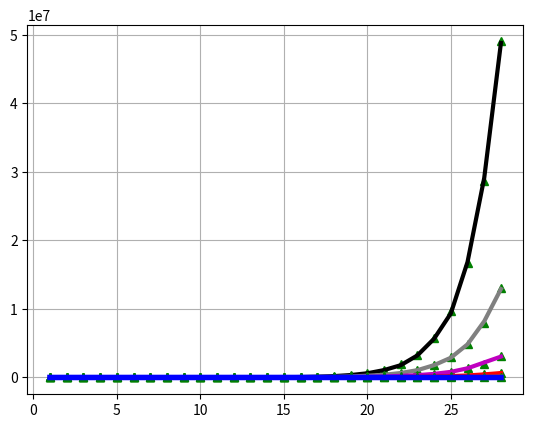

Python code for this plot: (Note: this script raises an exception after producing the figure.)
# importação das Bibliotecas
import math
import random
import pandas as pd
import numpy as np
import seaborn as sn
import matplotlib.pyplot as plt
import scipy.stats as ss


x = range(1,29,1)
Simula = (5.435454,10.458536,16.80069,24.323132,33.111801,42.3991,52.685159,63.740594,75.540224,87.685359,100.063496,113.373247,127.381238
,140.746555,155.048085,169.562516,184.578448,199.591489,214.537524,229.947475,245.657866,261.924082,276.106561,292.568077
,308.689069,323.379788,340.585819,357.314331)

GS = (5.446778213,10.49053917,16.85010077,24.37650446,32.9376549,42.41641095,52.70889273,63.72298034,75.37698257,87.59845624,100.3231593,113.4941224
,127.0608255,140.9784679,155.2073206,169.7121522,184.4617199,199.4283177,214.587376,229.917107,245.3981893,261.0134886,276.7478106,292.5876811
,308.5211512,324.5376246,340.6277049,356.783059)

Reju_9 = (8.17,19.3917,40.3141,75.8624,138.5335,247.705,432.8554,764.5207,1349.4621,2390.3672,4138.3037
,7226.6336,12610.2448,22236.4164,37331.3457,65370.9466,115277.8925,199482.3302,354071.4756,612667.7214
,1077634.067,1791836.771,3222581.471,5661958.244,9349992.235,16850849.22,29122293.33,48817686.99)

Reju_91 = (8.382,18.921,37.393,69.151,127.627,225.539,402.795,632.94,1119.21,1939.591,3249.405,5513.119
,9335.482,16045.255,27626.916,45627.246,78864.927,141212.271,221415.421,389333.329,661312.438,1062841.148
,1947642.438,3159982.948,5218949.573,9065225.818,16177674.64,26437286.25)

Reju_92 = (7.959,17.869,36.735,65.346,121.725,202.951,329.205,560.324,956.872,1588.833,2595.211
,4343.224,7136.04,11803.742,19279.461,32318.956,55561.804,93819.183,142238.898,256753.167,391732.048
,652840.289,1066627.599,1801662.232,2881095.882,4838495.296,8203196.249,12907343.28)

Reju_93 = (7.693,17.541,33.092,62.464,106.855,171.258,294.407,488.906,789.307,1285.963,2071.441
,3555.104,5293.358,8208.857,14209.164,22414.774,36233.038,56430.483,98003.382,153175.075,230629.236
,367012.469,622374.14,972602.424,1578910.005,2518023.844,4014552.929,6619933.745)

Reju_94 = (7.359,17.567,33.858,58.347,105.648,174.43,264.345,422.985,696.915,1083.119,1666.509,2569.247
,3876.961,6108.492,10235.597,15611.102,22615.702,37507.976,56839.148,89790.959,138440.903,230799.046,339613.603
,525158.781,817140.238,1338740.135,2195829.3,3047693.068)

Reju_95 = (7.673,16.756,32.533,56.427,92.834,150.858,237.011,364.643,568.089,865.277,1339.429
,1985.877,2875.394,4364.342,7156.256,10535.552,16082.227,23682.935,34641.939,55221.141,85643.29
,117734.163,182188.101,281107.086,438521.61,643263.376,968217.019,1492042.493)

Reju_96 = (7.382,15.953,30.198,48.99,85.255,133.207,195.814,310.637,443.693,682.992,1031.828,1530.268,2230.995
,3150.607,4726.061,7083.099,9981.162,14526.687,21751.579,30504.528,45462.81,67914.384,103155.211,140341.177
,208997.932,292831.957,449922.126,648146.904)

Reju_97 = (7.274,16.509,30.537,49.527,82.182,123.985,173.064,265.1,382.245,518.803,814.577,1117.215
,1620.337,2238.515,3232.586,4588.088,5959.955,9286.9,12879.436,17143.478,23537.923
,34113.647,50306.611,68176.073,94469.403,135631.119,194206.215,284073.814)

Reju_98 = (7.1484, 15.4373, 27.8197, 46.6118, 71.8894, 106.9733, 155.4935,224.4175, 314.3871, 437.9404
, 598.7475, 821.0079, 1139.017, 1523.22, 2092.5409, 2748.8782,3784.153, 5154.7666
, 6830.4071, 9478.3713, 12200.0345, 16903.9505, 23120.748, 30792.335,41529.4048, 56638.8078, 74530.7701, 101177.7708)

Reju_99 = (7.02172, 14.99599, 26.89201, 43.66623, 66.55378, 97.36456, 137.53675,189.50498, 257.91195, 346.20698, 459.16799, 601.36478
, 786.17561, 1022.23828, 1334.42993, 1712.80689, 2204.77487,2843.89253, 3618.95423, 4637.45267, 5956.83116, 7672.50338,
9764.0386, 12491.01406,15879.92959, 20337.74713, 25936.01868, 33321.68415)


Reju_exp_9 = np.polyfit(x, np.log(Reju_9),1)
print(Reju_exp_9)
Reju_exp_91 = np.polyfit(x, np.log(Reju_91),1)
print(Reju_exp_91)
Reju_exp_92 = np.polyfit(x, np.log(Reju_92),1)
print(Reju_exp_92)
Reju_exp_93 = np.polyfit(x, np.log(Reju_93),1)
print(Reju_exp_93)
Reju_exp_94 = np.polyfit(x, np.log(Reju_94),1)
print(Reju_exp_94)
Reju_exp_95 = np.polyfit(x, np.log(Reju_95),1)
print(Reju_exp_95)
Reju_exp_96 = np.polyfit(x, np.log(Reju_96),1)
print(Reju_exp_96)
Reju_exp_97 = np.polyfit(x, np.log(Reju_97),1)
print(Reju_exp_97)
Reju_exp_98 = np.polyfit(x, np.log(Reju_98),1)
print(Reju_exp_98)
Reju_exp_99 = np.polyfit(x, np.log(Reju_99),1)
print(Reju_exp_99)


param_exp_9 = [math.e**Reju_exp_9[1], math.e**Reju_exp_9[0]]
print('parametros exp 90', param_exp_9)
param_exp_91 = [math.e**Reju_exp_91[1], math.e**Reju_exp_91[0]]
print('parametros exp 91', param_exp_91)
param_exp_92 = [math.e**Reju_exp_92[1], math.e**Reju_exp_92[0]]
print('parametros exp 92', param_exp_92)
param_exp_93 = [math.e**Reju_exp_93[1], math.e**Reju_exp_93[0]]
print('parametros exp 93', param_exp_93)
param_exp_94 = [math.e**Reju_exp_94[1], math.e**Reju_exp_94[0]]
print('parametros exp 94', param_exp_94)
param_exp_95 = [math.e**Reju_exp_95[1], math.e**Reju_exp_95[0]]
print('parametros exp 95', param_exp_95)
param_exp_96 = [math.e**Reju_exp_96[1], math.e**Reju_exp_96[0]]
print('parametros exp 96', param_exp_96)
param_exp_97 = [math.e**Reju_exp_97[1], math.e**Reju_exp_97[0]]
print('parametros exp 97', param_exp_97)
param_exp_98 = [math.e**Reju_exp_98[1], math.e**Reju_exp_98[0]]
print('parametros exp 98', param_exp_98)
param_exp_99 = [math.e**Reju_exp_99[1], math.e**Reju_exp_99[0]]
print('parametros exp 99', param_exp_99)



#plt.title('Reju_95')
#plt.xlabel('Passos até o estouro do Bucket')
#plt.ylabel('Frequencia')

'''''''''
#rX = np.linspace(0,29)
rP = np.exp(x*Reju_exp_95[0]+Reju_exp_95[1])
print('rP', rP)
#print(rP)
#print(rX)
#plt.hist(Reju_95, bins=30, density=True)
plt.title("Distribuição Exponencial")
plt.xlabel('Passos até o estouro do Bucket')
plt.ylabel('Frequencia')
plt.plot(x,rP, color='blue',label='Exp')
plt.plot(x,Reju_95, color='green',label='Reju_5%')
plt.legend()
#plt.show()
'''


depths = np.linspace(1, 28, 28)
analitico9 = 14.1693/(0.46*0.90)**(0.60977*depths)
analitico91 = 9.96429/(0.46*0.91)**(0.606878*depths)
analitico92 = 13.9233/(0.46*0.92)**(0.570972*depths)
analitico93 = 9.33475/(0.46*0.93)**(0.566466*depths)
analitico94 = 20.0881/(0.46*0.94)**(0.509257*depths)
analitico95 = 12.7366/(0.46*0.95)**(0.503363*depths)
analitico96 = 15.5557/(0.46*0.96)**(0.464842*depths)
analitico97 = 12.7911/(0.46*0.97)**(0.44252*depths)
analitico98 = 24.7297/(0.46*0.98)**(0.37278*depths)
analitico99 = 33.7894/(0.46*0.99)**(0.312959*depths)
#print('Analitico', analitico)


#plt.style.use('ggplot')
#fig1 = plt.figure(figsize=(13, 13))
#plt.axis([1, 29, 1, 1000000])
plt.plot(x,analitico9, 'g^')
plt.plot(x,Reju_9, color='k',label='10%', linewidth=3)
#plt.plot(x,analitico91, 'g^')
#plt.plot(x,Reju_91, color='grey',label='9%', linewidth=3)
plt.plot(x,analitico92, 'g^')
plt.plot(x,Reju_92, color='grey',label='8%', linewidth=3)
#plt.plot(x,analitico93, 'g^')
#plt.plot(x,Reju_93, color='y',label='7%', linewidth=3)
plt.plot(x,analitico94, 'g^')
plt.plot(x,Reju_94, color='m',label='6%', linewidth=3)
#plt.plot(x,analitico95, 'g^')
#plt.plot(x,Reju_95, color='k',label='Reju_5%')
plt.plot(x,analitico96, 'g^')
plt.plot(x,Reju_96, color='r',label='4%', linewidth=3)
#plt.plot(x,analitico97, 'g^')
#plt.plot(x,Reju_97, color='b',label='Reju_3%')
plt.plot(x,analitico98, 'g^')
plt.plot(x,Reju_98, color='y',label='2%', linewidth=3)
#plt.plot(x,analitico99, 'g^')
#plt.plot(x,Reju_99, color='brown',label='Reju_1%')

plt.plot(x, Simula, color='b', label='0%', linewidth=4)
plt.grid()
plt.yscale("log", basey=10)
plt.xscale("log", basex=2)
plt.xlabel("depth of bucket",fontsize=35)
plt.ylabel("mean steps until \n false alarm",fontsize=35)
plt.legend(fontsize=25, frameon=True)
plt.tick_params(labelsize=35)
plt.show()






